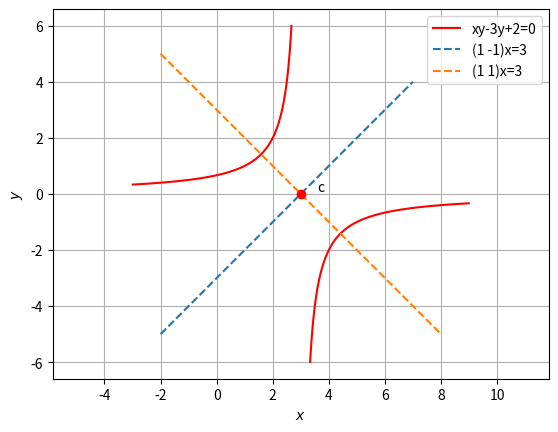

This figure's Python source:
# -*- coding: utf-8 -*-
"""ChallengeProblem5_5.ipynb

Automatically generated by Colaboratory.

Original file is located at
    https://colab.research.google.com/drive/1-7a_JCnuYT7avFhyVw2JvBV8e7AeQVqF
"""

#Code by K.A. Raja Babu
#June 24,2021

def hyper_gen(y):
	x = np.sqrt(1+y**2)
	return x

#Generate line points
def line_gen(A,B):
  len =10
  dim = A.shape[0]
  x_AB = np.zeros((dim,len))
  lam_1 = np.linspace(0,1,len)
  for i in range(len):
    temp1 = A + lam_1[i]*(B-A)
    x_AB[:,i]= temp1.T
  return x_AB

import numpy as np
import matplotlib.pyplot as plt
from numpy import linalg as LA

#setting up plot
fig = plt.figure()
ax = fig.add_subplot(111, aspect='equal')
len = 100
y = np.linspace(-2,2,len)

#hyper parameters
V = 1/2*np.array(([0,1],[1,0]))
u = -3/2*np.array(([0,1]))
f = 2

Vinv = LA.inv(V)
#Eigenvalues and eigenvectors
D_vec,P = LA.eig(V)
D = np.diag(D_vec)

uconst = u.T@Vinv@u-f
a = np.sqrt(np.abs(uconst/D_vec[0]))
b = np.sqrt(np.abs(uconst/D_vec[1]))

#Generating the Standard Hyperbola
x = hyper_gen(y)
xStandardHyperLeft = np.vstack((-x,y))
xStandardHyperRight = np.vstack((x,y))

#Affine Parameters
c = -Vinv@u

R =  np.array(([0,1],[1,0]))
ParamMatrix = np.array(([a,0],[0,b]))

#Generating the actual hyperbola
xActualHyperLeft = P@ParamMatrix@R@xStandardHyperLeft+c[:,np.newaxis]
xActualHyperRight = P@ParamMatrix@R@xStandardHyperRight+c[:,np.newaxis]

#Plotting the actual hyperbola
plt.plot(xActualHyperLeft[0,:],xActualHyperLeft[1,:],label='xy-3y+2=0',color='r')
plt.plot(xActualHyperRight[0,:],xActualHyperRight[1,:],color='r')

#plotting minor axis
R=np.array([-2,-5])
S=np.array([7,4])
RS=line_gen(R,S)
plt.plot(RS[0,:],RS[1,:],'--',label='(1 -1)x=3')

#Plotting major axis
R1=np.array([-2,5])
S1=np.array([8,-5])
RS1=line_gen(R1,S1)
plt.plot(RS1[0,:],RS1[1,:],'--',label='(1 1)x=3')

plt.plot(3,0,'o',color='r')
plt.text(3.6,0.1,'c')

plt.xlabel('$x$')
plt.ylabel('$y$')
plt.legend(loc='best')
plt.grid() # minor
plt.axis('equal')

plt.show()
